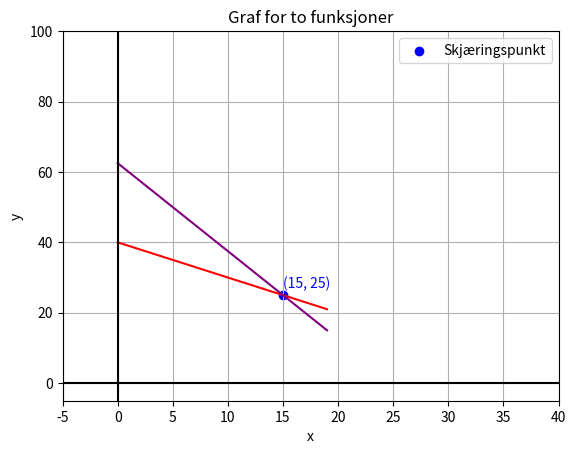

Source code (Python):
import matplotlib.pyplot as plt
import numpy as np
import os
# Clear the terminal
os.system('cls' if os.name == 'nt' else 'clear')

# x-verdier som kan brukes i begge funksjonene
x = np.arange(0, 20, 1)

def y (eks):
    return 40-eks
def y2 (eks):
    return (125-5*eks)/2

print("x\t y(x)\t y2(x)") # \t brukes for tabulator
for xi in x: # løkke som går gjennom alle x-verdiene
    print(f"{xi}\t {y(xi)}\t {y2(xi)}") # printer ut x, y(x) og y2(x) med tabulator mellom

print('----------------------------------------------------------')
print('Det er tre måter å finne skjæringspunktene på:')
yi = y(x) # numpy.ndarray som henter fra funksjon y. Y-verdi for alle x-verdier ligger nå i denne
yi2 = y2(x) # nympy.ndarray som henter fra funksjon y2
print('Den enkleste måten er å bruke np.where:')
print('y-verdiene her er av typen',type(yi))  # numpy.ndarray
print()
idx = np.where(yi == yi2)   #Sette koordinatene i en variabel
print('idx er',type(idx))  # Dette er en tuple
# en tuple er en samling som ligner på en liste, men som er uforanderlig (immutable)
# np.where returnerer en tuple med en array inni som inneholder indeksene der betingelsen er sann

print("Skjæringspunkt:", x[idx], yi[idx]) # Deretter printe koordinatene
# eller printe alt i en linje:  print('nr 2:', x[np.where(yi == yi2)], yi[np.where(yi == yi2)])

print('+++++++++++++++++++++++++++++++++++++++++++++++++++++++++++')
print('Skjæringspunker med zip av to lister:')
skj_x = []
skj_y = []
# zip-kommandoen i Python brukes til å "pakke sammen" flere lister slik at 
# #du kan iterere over dem samtidig, eller lage par av verdier.
print('Skjæringskoordinatene er av typen',type(skj_x))  # Dette er en liste
for xv, yv, y2v in zip(x, yi, yi2):
    if yv == y2v:
        skj_x.append(xv)
        skj_y.append(yv)
        print(f"Skjæringspunkt: ({xv}, {yv})")

print('+++++++++++++++++++++++++++++++++++++++++++++++++++++++++++')
print('Skjæringspunkter med enkel løkke:')
sk_x = []
sk_y = []
for xv in x:
    yv = y(xv)
    y2v = y2(xv)

    if yv == y2v:
        sk_x.append(xv)
        sk_y.append(yv)
        print(f"Skjæringspunkt: ({xv}, {yv})")
print('----------------------------------------------------------')


plt.plot(x, yi, color="red") # lager grafen og endrer farge
plt.plot(x, yi2, color="purple") # lager grafen og endrer farge
plt.title("Graf for to funksjoner") # tittel på grafen
#plt.plot(s1, s2, marker="o", color="blue") # markerer skjæringspunktet med en blå prikk
plt.xlabel("x") # aksetittel langs x-aksen
plt.ylabel("y") # aksetittel langs y-aksen
plt.axhline(y=0, color="black") # legger til en vannrett linje (x-akse)
plt.axvline(x=0, color="black") # legger til en loddrett linje (y-akse)
plt.grid() # legger til et rutenett
plt.xlim(-5, 40) # begrenser x-verdiene vi vil vise
plt.ylim(-5, 100) # begrenser y-verdiene vi vil vise
# Plot skjæringspunkter med blå sirkel
plt.scatter(skj_x, skj_y, color="blue", marker="o", label="Skjæringspunkt")
for x_val, y_val in zip(skj_x, skj_y):
    plt.text(x_val, y_val + 2, f"({x_val}, {y_val})", color="blue", fontsize=10) #+2 for å plassere teksten litt over punktet
plt.legend() # viser forklaring på grafen
plt.show() # viser grafen
